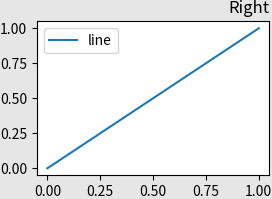

This chart was generated by the following Python code:
# Written by calculate-plot 0.1.0: this script draws the same figure with Matplotlib 3.11.2.
import matplotlib.pyplot as plt

plt.rcParams.update({
    'savefig.bbox': 'tight',
    'savefig.pad_inches': 0,
    'savefig.dpi': 72,
    'savefig.facecolor': '0.9',
})
fig, ax = plt.subplots(figsize=(3.0, 2.0))
ax.plot([0, 1], [0, 1], label='line')
ax.legend(loc='upper left')
ax.set_title('Right', loc='right')

if __name__ == "__main__":
    plt.show()
